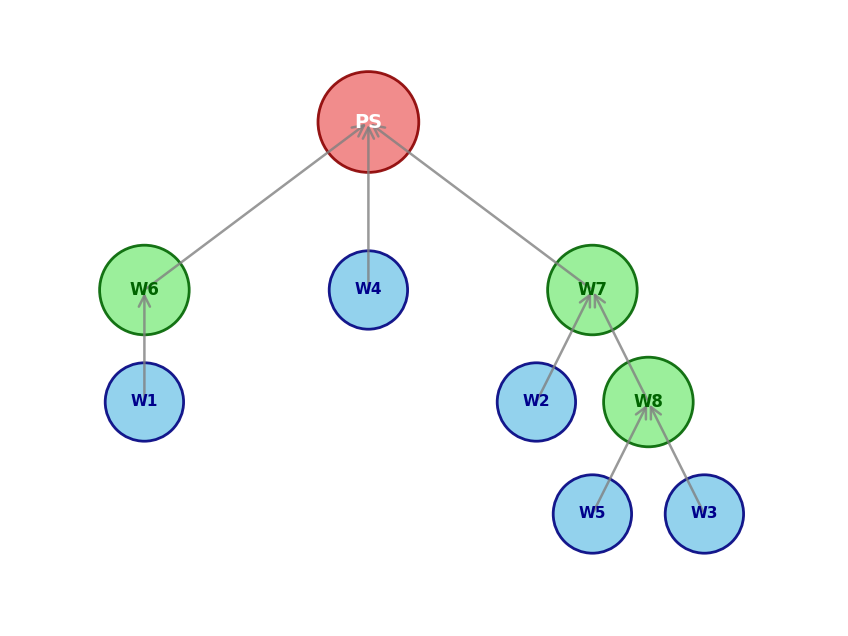
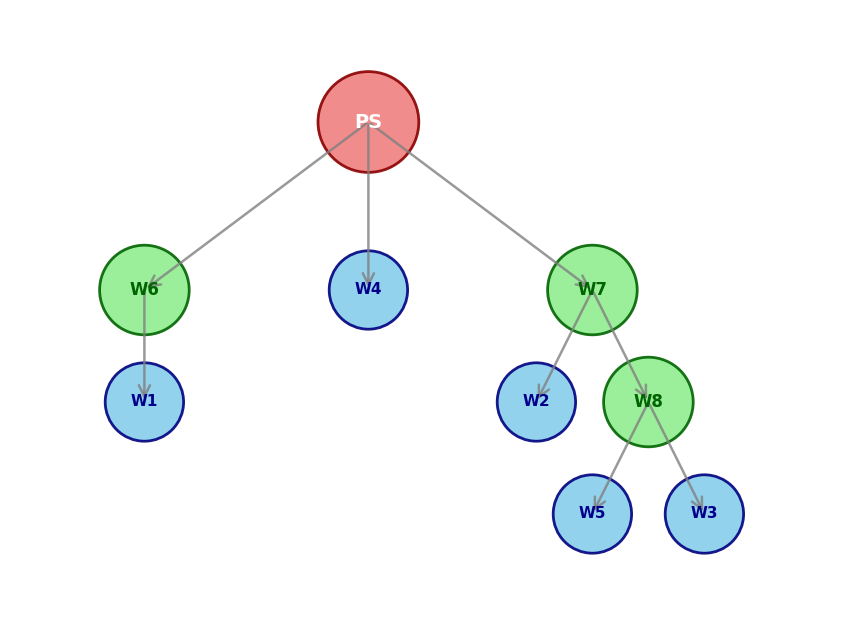

These charts were generated, in order, by the following Python code:
import matplotlib
matplotlib.rcParams['font.sans-serif'] = ['Noto Sans CJK SC', 'WenQuanYi Zen Hei', 'SimHei', 'Arial Unicode MS']
import matplotlib.pyplot as plt
from matplotlib.patches import Circle, FancyArrowPatch

def draw_aggregation_tree_one_leaf_per_m(save_path='aggregation_tree.pdf', reversed = False):
    """
    绘制每个中间节点恰好有一个叶子节点的局部聚合树（叶子深度不等）
    :param save_path: 保存路径
    """
    fig, ax = plt.subplots(figsize=(11, 8))
    ax.set_aspect('equal')
    ax.axis('off')

    # 节点坐标（手工布局，保证层次清晰）
    pos = {
        'PS': (0, 0),          # 参数服务器
        'W6': (-2, -1.5),       # 中间节点1
        'W7': (2, -1.5),        # 中间节点2
        'W8': (2.5, -2.5),      # 中间节点3（位于M2下层）
        'W1': (-2, -2.5),         # M1的叶子
        'W2': (1.5, -2.5),          # M2的叶子
        'W3': (3, -3.5),      # M3的叶子
        'W5': (2, -3.5),
        'W4': (0, -1.5)           # 直接连PS的叶子（深度1）
    }

    # 边（子 -> 父），每个M节点只有一个直接叶子
    edges = [
        ('W1', 'W6'),
        ('W6', 'PS'),
        ('W2', 'W7'),
        ('W7', 'PS'),
        ('W3', 'W8'),
        ('W8', 'W7'),
        ('W4', 'PS'),
        ('W5', 'W8'),
    ]

    # 绘制节点
    # 参数服务器（红色）
    ps_circle = Circle(pos['PS'], radius=0.45, facecolor='lightcoral',
                       edgecolor='darkred', linewidth=2, alpha=0.9)
    ax.add_patch(ps_circle)
    ax.text(pos['PS'][0], pos['PS'][1], 'PS', ha='center', va='center',
            fontsize=14, fontweight='bold', color='white')

    # 中间聚合节点（绿色）
    for node in ['W6', 'W7', 'W8']:
        circle = Circle(pos[node], radius=0.4, facecolor='lightgreen',
                        edgecolor='darkgreen', linewidth=2, alpha=0.9)
        ax.add_patch(circle)
        ax.text(pos[node][0], pos[node][1], node, ha='center', va='center',
                fontsize=12, fontweight='bold', color='darkgreen')

    # 叶子节点（蓝色）
    for node in ['W1', 'W2', 'W3', 'W4', 'W5']:
        circle = Circle(pos[node], radius=0.35, facecolor='skyblue',
                        edgecolor='navy', linewidth=2, alpha=0.9)
        ax.add_patch(circle)
        ax.text(pos[node][0], pos[node][1], node, ha='center', va='center',
                fontsize=11, fontweight='bold', color='darkblue')

    # 绘制带箭头的边
    for child, parent in edges:
        if reversed:
            parent, child = child, parent
        arrow = FancyArrowPatch(
            pos[child], pos[parent],
            arrowstyle='->',
            mutation_scale=20,
            color='gray',
            linewidth=1.8,
            alpha=0.8,
            connectionstyle='arc3,rad=0.0'  # 直线连接
        )
        ax.add_patch(arrow)

    # 设置绘图范围
    x_vals = [p[0] for p in pos.values()]
    y_vals = [p[1] for p in pos.values()]
    x_margin = 1.2
    y_margin = 1.0
    ax.set_xlim(min(x_vals) - x_margin, max(x_vals) + x_margin)
    ax.set_ylim(min(y_vals) - y_margin, max(y_vals) + y_margin)

    # 保存图像（透明背景）
    plt.savefig(save_path, dpi=300, bbox_inches='tight', transparent=True)
    print(f'saved to {save_path}')

# 调用生成
draw_aggregation_tree_one_leaf_per_m('aggregation_tree.png')
draw_aggregation_tree_one_leaf_per_m('broadcast_tree.png', True)
